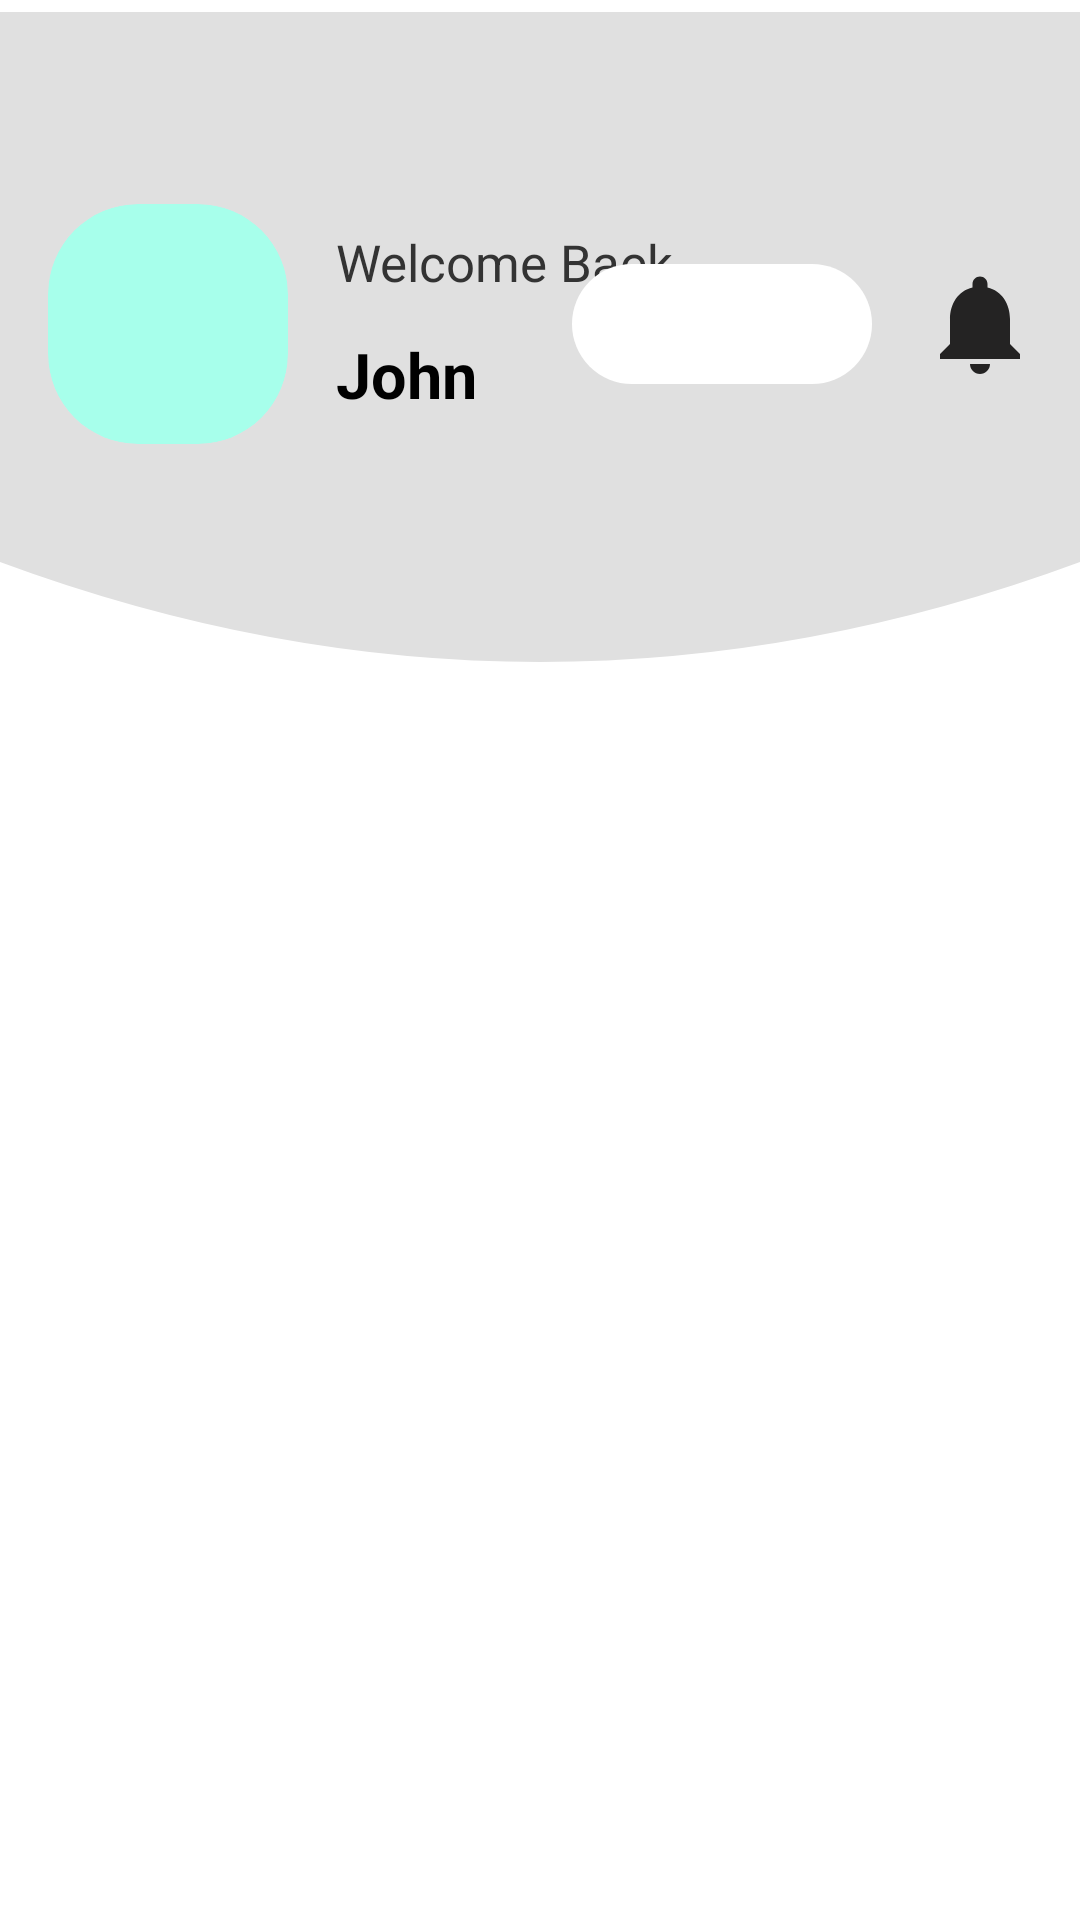

Write the Android layout XML for this screen, with the resource values it uses.
<!-- AndroidManifest.xml: application theme Theme.KhetMitra -->
<!-- res/layout/activity_main.xml -->
<?xml version="1.0" encoding="utf-8"?>
<androidx.core.widget.NestedScrollView
    xmlns:android="http://schemas.android.com/apk/res/android"
    xmlns:app="http://schemas.android.com/apk/res-auto"
    xmlns:tools="http://schemas.android.com/tools"
    android:layout_width="match_parent"
    android:layout_height="match_parent"
    android:background="#FFFFFF"
    android:fillViewport="true">

    <androidx.constraintlayout.widget.ConstraintLayout
        android:layout_width="match_parent"
        android:layout_height="wrap_content"
        android:paddingBottom="30dp">

        <ImageView
            android:id="@+id/headerBg"
            android:layout_width="match_parent"
            android:layout_height="250dp"
            android:layout_marginTop="4dp"
            android:scaleType="fitXY"
            android:src="@drawable/header_curve_bg"
            app:layout_constraintTop_toTopOf="parent"
            tools:layout_editor_absoluteX="0dp" />

        <androidx.cardview.widget.CardView
            android:id="@+id/profileCard"
            android:layout_width="80dp"
            android:layout_height="80dp"
            android:layout_marginStart="16dp"
            android:layout_marginTop="68dp"
            app:cardBackgroundColor="#A7FFEB"
            app:cardCornerRadius="30dp"
            app:cardElevation="0dp"
            app:layout_constraintStart_toStartOf="parent"
            app:layout_constraintTop_toTopOf="parent" />

        <TextView
            android:id="@+id/tvWelcome"
            android:layout_width="wrap_content"
            android:layout_height="wrap_content"
            android:layout_marginStart="16dp"
            android:layout_marginTop="8dp"
            android:text="@string/welcome_msg"
            android:textColor="#333333"
            android:textSize="17sp"
            app:layout_constraintStart_toEndOf="@id/profileCard"
            app:layout_constraintTop_toTopOf="@id/profileCard" />

        <TextView
            android:id="@+id/tvUsername"
            android:layout_width="wrap_content"
            android:layout_height="wrap_content"
            android:layout_marginTop="12dp"
            android:text="John"
            android:textColor="#000000"
            android:textSize="21sp"
            android:textStyle="bold"
            app:layout_constraintStart_toStartOf="@id/tvWelcome"
            app:layout_constraintTop_toBottomOf="@id/tvWelcome" />

        <Spinner
            android:id="@+id/languageSpinner"
            android:layout_width="100dp"
            android:layout_height="40dp"
            android:layout_marginEnd="16dp"
            android:background="@drawable/bg_spinner_rounded"
            android:gravity="center"
            android:textAlignment="center"
            app:layout_constraintBottom_toBottomOf="@id/btnNotification"
            app:layout_constraintEnd_toStartOf="@id/btnNotification"
            app:layout_constraintTop_toTopOf="@id/btnNotification"
            app:layout_constraintVertical_bias="0.0" />

        <ImageView
            android:id="@+id/btnNotification"
            android:layout_width="40dp"
            android:layout_height="40dp"
            android:src="@drawable/ic_notification"
            app:layout_constraintBottom_toBottomOf="@+id/profileCard"
            app:layout_constraintEnd_toEndOf="parent"
            app:layout_constraintHorizontal_bias="0.941"
            app:layout_constraintStart_toEndOf="@+id/profileCard"
            app:layout_constraintTop_toTopOf="@+id/profileCard" />

        <androidx.recyclerview.widget.RecyclerView
            android:id="@+id/recyclerView"
            android:layout_width="match_parent"
            android:layout_height="wrap_content"
            android:nestedScrollingEnabled="false"
            app:layout_constraintTop_toBottomOf="@id/headerBg"
            tools:layout_editor_absoluteX="16dp" />

    </androidx.constraintlayout.widget.ConstraintLayout>
</androidx.core.widget.NestedScrollView>
<!-- resources referenced by this layout -->
<resources>
  <!-- drawable bg_spinner_rounded (drawable) -->
  <?xml version="1.0" encoding="utf-8"?>
  <shape xmlns:android="http://schemas.android.com/apk/res/android">
      <solid android:color="#FFFFFF" />
      <corners android:radius="20dp" /> <padding android:left="8dp" android:right="8dp"/>
  </shape>
  <!-- drawable header_curve_bg (drawable) -->
  <vector xmlns:android="http://schemas.android.com/apk/res/android"
      android:width="502dp"
      android:height="248dp"
      android:viewportWidth="412"
      android:viewportHeight="300">
      <path
          android:fillColor="#E0E0E0"
          android:pathData="M0,0 L412,0 L412,220 Q206,300 0,220 Z" />
  </vector>
  <!-- drawable ic_notification (drawable) -->
  <vector xmlns:android="http://schemas.android.com/apk/res/android" android:height="24dp" android:tint="#242323" android:viewportHeight="24" android:viewportWidth="24" android:width="24dp">
        
      <path android:fillColor="@android:color/white" android:pathData="M12,22c1.1,0 2,-0.9 2,-2h-4c0,1.1 0.89,2 2,2zM18,16v-5c0,-3.07 -1.64,-5.64 -4.5,-6.32L13.5,4c0,-0.83 -0.67,-1.5 -1.5,-1.5s-1.5,0.67 -1.5,1.5v0.68C7.63,5.36 6,7.92 6,11v5l-2,2v1h16v-1l-2,-2z"/>
      
  </vector>
  <string name="welcome_msg">Welcome Back,</string>
  <style name="Theme.KhetMitra" parent="Base.Theme.KhetMitra" />
  <style name="Base.Theme.KhetMitra" parent="Theme.Material3.DayNight.NoActionBar">
          
          
      </style>
</resources>
